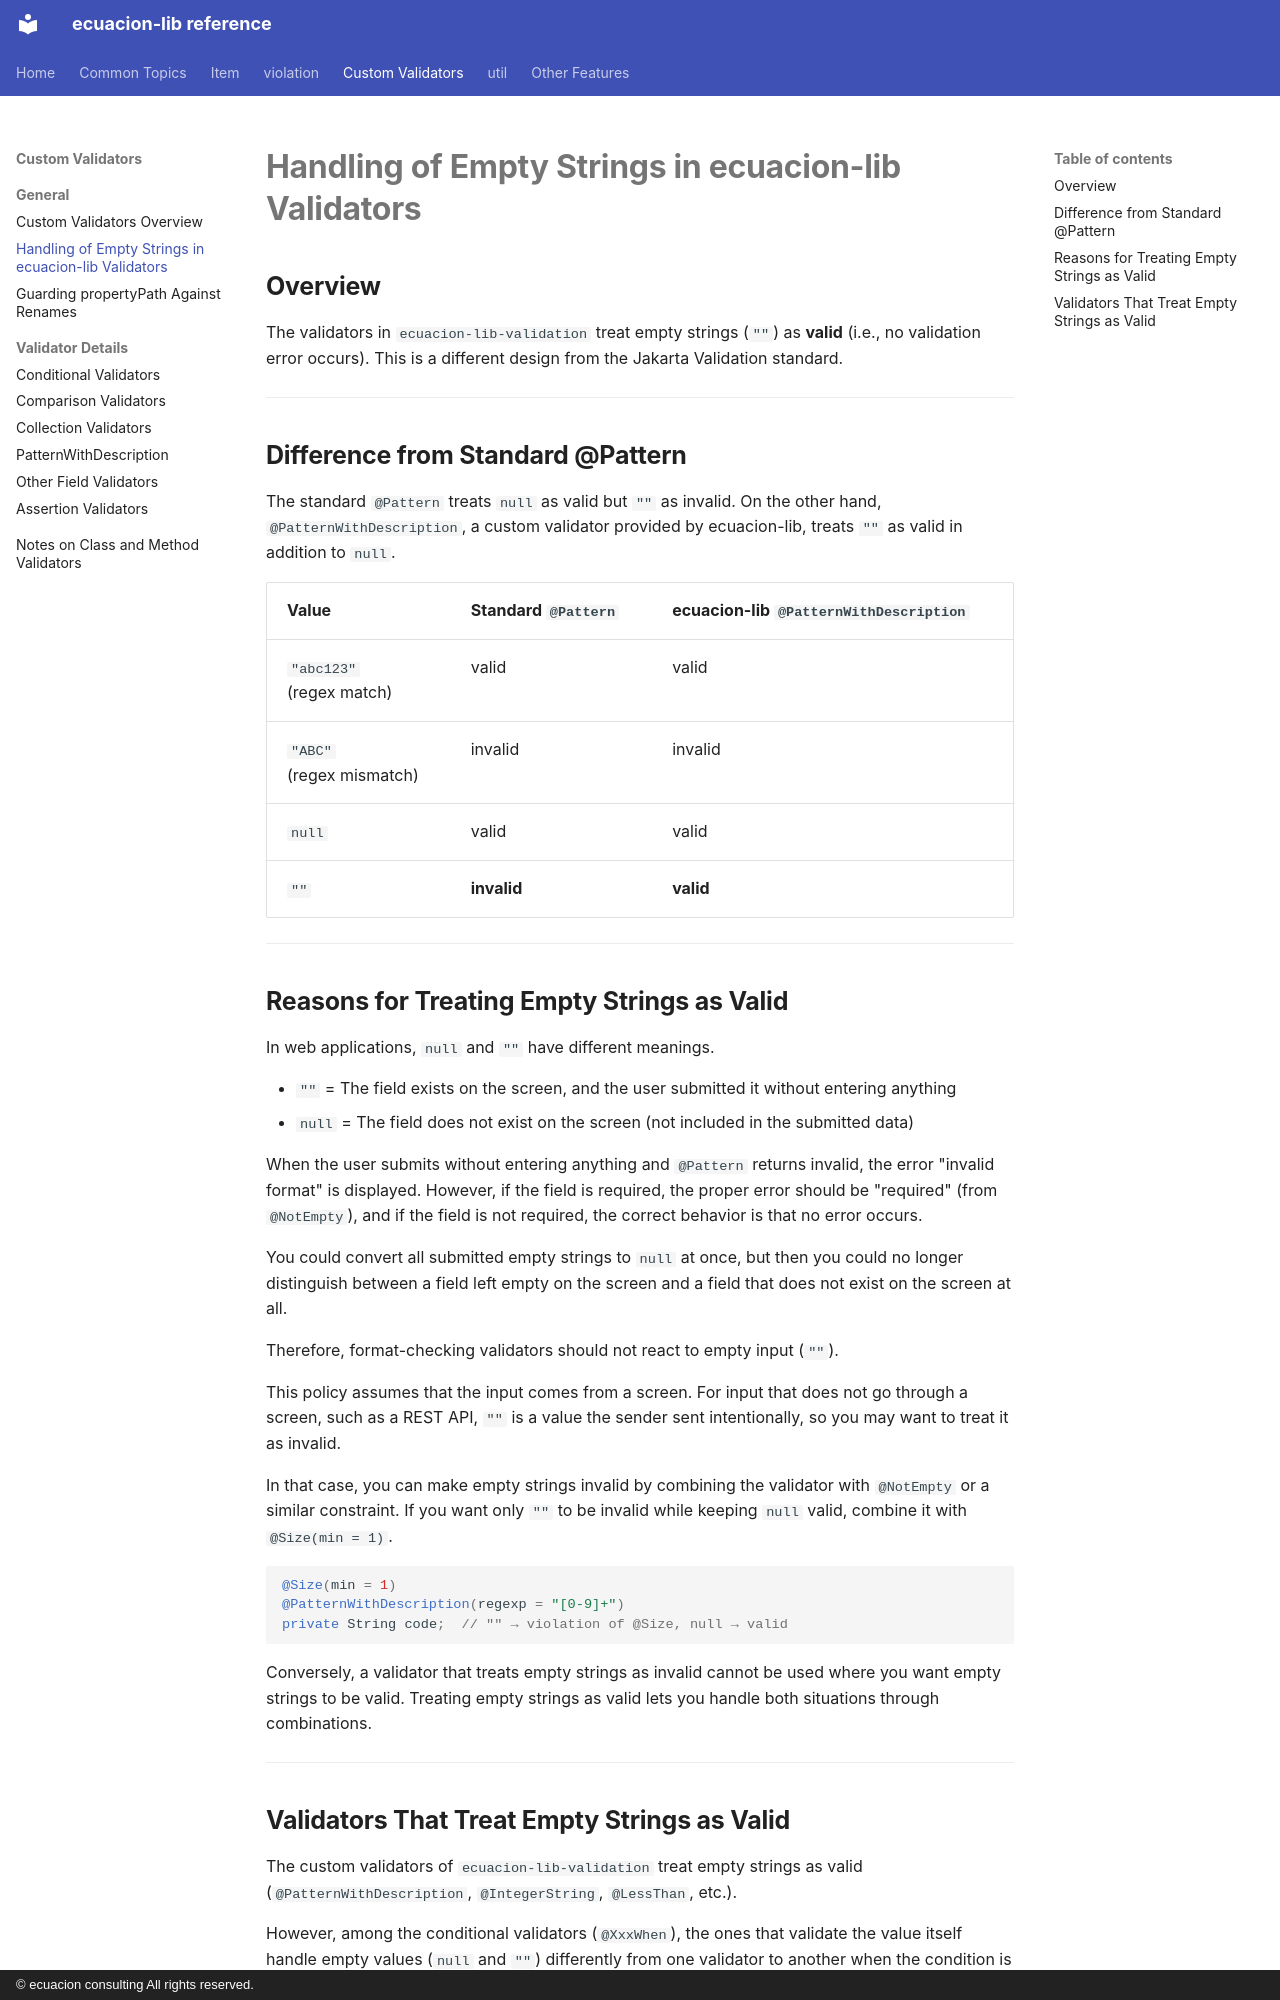

repository: ecuacion-jp/ecuacion-lib · page: validator/blank-handling/index.html · generator: mkdocs · copyright: © ecuacion consulting All rights reserved.

# Handling of Empty Strings in ecuacion-lib Validators

## Overview

The validators in `ecuacion-lib-validation` treat empty strings (`""`) as **valid** (i.e., no validation error occurs).
This is a different design from the Jakarta Validation standard.

---

## Difference from Standard @Pattern

The standard `@Pattern` treats `null` as valid but `""` as invalid.
On the other hand, `@PatternWithDescription`, a custom validator provided by ecuacion-lib, treats `""` as valid in addition to `null`.

| Value | Standard `@Pattern` | ecuacion-lib `@PatternWithDescription` |
| ---- | --------------- | ------------------------- |
| `"abc123"`<br>(regex match) | valid | valid |
| `"ABC"`<br>(regex mismatch) | invalid | invalid |
| `null` | valid | valid |
| `""` | **invalid** | **valid** |

---

## Reasons for Treating Empty Strings as Valid

In web applications, `null` and `""` have different meanings.

- `""` = The field exists on the screen, and the user submitted it without entering anything
- `null` = The field does not exist on the screen (not included in the submitted data)

When the user submits without entering anything and `@Pattern` returns invalid,
the error "invalid format" is displayed.
However, if the field is required, the proper error should be "required" (from `@NotEmpty`),
and if the field is not required, the correct behavior is that no error occurs.

You could convert all submitted empty strings to `null` at once,
but then you could no longer distinguish between a field left empty on the screen and a field that does not exist on the screen at all.

Therefore, format-checking validators should not react to empty input (`""`).

This policy assumes that the input comes from a screen.
For input that does not go through a screen, such as a REST API, `""` is a value the sender sent intentionally, so you may want to treat it as invalid.

In that case, you can make empty strings invalid by combining the validator with `@NotEmpty` or a similar constraint.
If you want only `""` to be invalid while keeping `null` valid, combine it with `@Size(min = 1)`.

```java
@Size(min = 1)
@PatternWithDescription(regexp = "[0-9]+")
private String code;  // "" → violation of @Size, null → valid
```

Conversely, a validator that treats empty strings as invalid cannot be used where you want empty strings to be valid.
Treating empty strings as valid lets you handle both situations through combinations.

---
